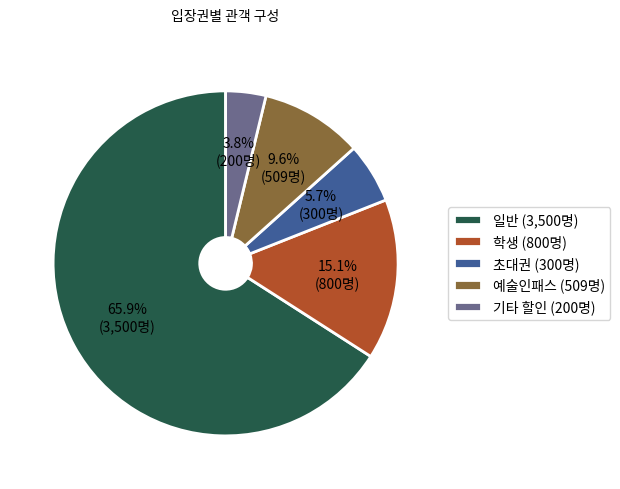

This figure's Python source: (Note: this script raises an exception after producing the figure.)
"""
차트 자동 생성 모듈
- 관객 구성 파이차트 (입장권별)
- 유형별 관객 구성 파이차트
- 주별 관객 수 바 차트
- 예산 계획 대비 집행 비교 차트
"""

import matplotlib
matplotlib.use('Agg')  # GUI 없이 사용
import matplotlib.pyplot as plt
import matplotlib.font_manager as fm
import os
import tempfile

# ──────────────────────────────────────────────
# 한글 폰트 설정
# ──────────────────────────────────────────────

def setup_korean_font():
    """한글 폰트 설정 - Noto Sans CJK 우선, 환경에 따라 자동 탐색"""
    font_candidates = [
        # Noto Sans CJK (우선)
        '/usr/share/fonts/opentype/noto/NotoSansCJK-Regular.ttc',
        '/usr/share/fonts/opentype/noto/NotoSansCJKkr-Regular.otf',
        '/usr/share/fonts/truetype/noto/NotoSansCJK-Regular.ttc',
        '/usr/share/fonts/truetype/noto/NotoSansCJKkr-Regular.otf',
        '/usr/share/fonts/noto-cjk/NotoSansCJKkr-Regular.otf',
        # macOS
        '/System/Library/Fonts/Supplemental/NotoSansCJKkr-Regular.otf',
        '/Library/Fonts/NotoSansCJKkr-Regular.otf',
        # Windows
        'C:/Windows/Fonts/NotoSansCJKkr-Regular.otf',
        # Fallback: Nanum Gothic
        '/usr/share/fonts/truetype/nanum/NanumGothic.ttf',
        '/usr/share/fonts/truetype/nanum/NanumGothicBold.ttf',
        # Fallback: 맑은 고딕 (Windows)
        'C:/Windows/Fonts/malgun.ttf',
        # Fallback: Apple Gothic
        '/System/Library/Fonts/AppleGothic.ttf',
    ]

    for font_path in font_candidates:
        if os.path.exists(font_path):
            return fm.FontProperties(fname=font_path)

    # matplotlib font_manager에서 Noto Sans CJK 탐색
    for font in fm.fontManager.ttflist:
        if 'Noto Sans CJK' in font.name or 'NotoSansCJK' in font.name:
            return fm.FontProperties(fname=font.fname)

    # 폰트를 찾지 못한 경우 기본 설정
    plt.rcParams['font.family'] = 'DejaVu Sans'
    return None


def get_font_prop():
    """폰트 속성 반환"""
    prop = setup_korean_font()
    return prop


# ──────────────────────────────────────────────
# 미술관 톤 팔레트 (v5.3.60) — 보고서 차트 색 통일
# ──────────────────────────────────────────────

C_ACCENT = "#255c4a"     # 메인 강조 (녹색)
C_ACCENT2 = "#b4512a"    # 보조 강조 (테라코타)
C_ACCENT3 = "#3f5e99"    # 추가 강조 (블루)
C_INK = "#20231f"
C_MUTED = "#9aa39a"      # 역대 전시 점 등 흐린 회색
C_GRID = "#d9ddd4"       # 격자·기준선
# 범주형(매체 구성 등) — 미술관 톤 확장 팔레트
C_CATEGORICAL = ["#255c4a", "#b4512a", "#3f5e99", "#8a6d3b",
                 "#6d6a8c", "#4a7c59", "#a8632c", "#5a6e80"]


# ──────────────────────────────────────────────
# 파이차트: 관객 구성 (입장권별)
# ──────────────────────────────────────────────

def create_visitor_pie_chart(data, title="관객 구성", output_path=None):
    """관객 구성 파이차트 생성

    Args:
        data: dict, {"카테고리": 값, ...}
            예: {"일반": 3500, "학생": 1200, "초대권": 300}
        title: 차트 제목
        output_path: 저장 경로 (None이면 임시 파일)

    Returns:
        저장된 파일 경로
    """
    if output_path is None:
        output_path = tempfile.mktemp(suffix='.png')

    font_prop = get_font_prop()

    fig, ax = plt.subplots(1, 1, figsize=(6, 5))

    labels = list(data.keys())
    values = list(data.values())
    total = sum(values)

    # 색상 팔레트 (미술관 톤)
    colors = C_CATEGORICAL[:len(labels)]

    def autopct_func(pct):
        absolute = int(round(pct / 100.0 * total))
        return f'{pct:.1f}%\n({absolute:,}명)'

    wedges, texts, autotexts = ax.pie(
        values,
        labels=None,
        autopct=autopct_func,
        startangle=90,
        colors=colors,
        pctdistance=0.65,
        wedgeprops=dict(width=0.85, edgecolor='white', linewidth=2)
    )

    # 텍스트 스타일
    for autotext in autotexts:
        autotext.set_fontsize(9)
        if font_prop:
            autotext.set_fontproperties(font_prop)

    # 범례
    legend_labels = [f'{l} ({v:,}명)' for l, v in zip(labels, values)]
    legend = ax.legend(
        wedges, legend_labels,
        title="",
        loc="center left",
        bbox_to_anchor=(1, 0, 0.5, 1),
        fontsize=9,
        prop=font_prop
    )

    if font_prop:
        ax.set_title(title, fontsize=14, fontweight='bold', fontproperties=font_prop, pad=20)
    else:
        ax.set_title(title, fontsize=14, fontweight='bold', pad=20)

    plt.tight_layout()
    fig.savefig(output_path, dpi=200, bbox_inches='tight', facecolor='white')
    plt.close(fig)

    return output_path


# ──────────────────────────────────────────────
# 파이차트: 유형별 관객 구성
# ──────────────────────────────────────────────

def create_visitor_type_chart(data, title="유형별 관객 구성", output_path=None):
    """유형별 관객 구성 파이차트

    Args:
        data: dict, {"개인": 4000, "미술대학 단체": 500, ...}
    """
    return create_visitor_pie_chart(data, title=title, output_path=output_path)


# ──────────────────────────────────────────────
# 바 차트: 주별 관객 수
# ──────────────────────────────────────────────

def create_weekly_visitors_chart(data, title="주별 관객 수", output_path=None,
                                 ref_lines=None):
    """주별 관객 수 영역·라인 차트.

    Args:
        data: dict, {"1주": 500, "2주": 620, ...}
        ref_lines: [(value, label, color), ...] — 비교 기준선(같은 유형 평균/마지막
                   전시의 주당 환산 등). 없으면 자체 평균선 표시.
    """
    if output_path is None:
        output_path = tempfile.mktemp(suffix='.png')

    font_prop = get_font_prop()

    fig, ax = plt.subplots(figsize=(10, 4.6))

    weeks = list(data.keys())
    values = list(data.values())
    x = list(range(len(weeks)))

    # 영역 + 라인 + 마커 (추세감) — 미술관 톤
    ax.fill_between(x, values, color=C_ACCENT, alpha=0.12, zorder=1)
    ax.plot(x, values, color=C_ACCENT, linewidth=2, marker='o', markersize=6,
            markerfacecolor='white', markeredgecolor=C_ACCENT,
            markeredgewidth=1.5, zorder=3, label="이번 전시")

    # 비교 기준선 (같은 유형 평균/마지막) — 없으면 자체 평균
    drawn_ref = False
    if ref_lines:
        ref_colors = [C_ACCENT2, "#3f5e99"]
        for i, (val, label, color) in enumerate(ref_lines):
            if val is None or val <= 0:
                continue
            c = color or ref_colors[i % len(ref_colors)]
            ax.axhline(val, color=c, linestyle='--', linewidth=1.2, alpha=0.85,
                       zorder=2)
            ax.text(x[-1], val, f' {label} {val:,.0f}', va='bottom', ha='right',
                    fontsize=8.5, color=c, fontproperties=font_prop)
            drawn_ref = True
    if not drawn_ref and values:
        avg = sum(values) / len(values)
        ax.axhline(avg, color=C_ACCENT2, linestyle='--', linewidth=1.1,
                   alpha=0.8, zorder=2)
        ax.text(x[0], avg, f' 평균 {avg:,.0f}', va='bottom', ha='left',
                fontsize=8.5, color=C_ACCENT2, fontproperties=font_prop)

    # 값 표시
    for xi, val in zip(x, values):
        ax.text(xi, val + max(values) * 0.03, f'{val:,}', ha='center',
                va='bottom', fontsize=9, fontproperties=font_prop, color=C_INK)

    ax.set_xticks(x)
    if font_prop:
        ax.set_xticklabels(weeks, fontproperties=font_prop, fontsize=9)
        ax.set_title(title, fontsize=14, fontweight='bold', fontproperties=font_prop, pad=15)
        ax.set_ylabel('관객 수 (명)', fontproperties=font_prop, fontsize=10)
    else:
        ax.set_xticklabels(weeks, fontsize=9)
        ax.set_title(title, fontsize=14, fontweight='bold', pad=15)
        ax.set_ylabel('Visitors', fontsize=10)

    ax.spines['top'].set_visible(False)
    ax.spines['right'].set_visible(False)
    ax.grid(axis='y', alpha=0.3)

    plt.tight_layout()
    fig.savefig(output_path, dpi=200, bbox_inches='tight', facecolor='white')
    plt.close(fig)

    return output_path


# ──────────────────────────────────────────────
# 바 차트: 예산 계획 대비 집행
# ──────────────────────────────────────────────

def create_budget_comparison_chart(categories, planned, actual,
                                    title="예산 계획 대비 집행", output_path=None):
    """예산 계획 대비 집행 비교 바 차트

    Args:
        categories: list, ["전시비", "부대비", ...]
        planned: list, [계획액, ...]
        actual: list, [집행액, ...]
        title: 차트 제목
        output_path: 저장 경로

    Returns:
        저장된 파일 경로
    """
    if output_path is None:
        output_path = tempfile.mktemp(suffix='.png')

    font_prop = get_font_prop()

    fig, ax = plt.subplots(figsize=(8, 5))

    x = range(len(categories))
    width = 0.35

    bars1 = ax.bar([i - width / 2 for i in x], planned, width,
                   label='계획', color=C_ACCENT3, edgecolor='white')
    bars2 = ax.bar([i + width / 2 for i in x], actual, width,
                   label='집행', color=C_ACCENT, edgecolor='white')

    ax.set_xticks(x)
    if font_prop:
        ax.set_xticklabels(categories, fontproperties=font_prop, fontsize=10)
        ax.set_title(title, fontsize=14, fontweight='bold', fontproperties=font_prop, pad=15)
        ax.set_ylabel('금액 (원)', fontproperties=font_prop, fontsize=10)
        ax.legend(prop=font_prop, fontsize=10)
    else:
        ax.set_xticklabels(categories, fontsize=10)
        ax.set_title(title, fontsize=14, fontweight='bold', pad=15)
        ax.set_ylabel('Amount', fontsize=10)
        ax.legend(fontsize=10)

    # 값 표시
    def format_amount(val):
        if val >= 10000:
            return f'{val / 10000:.0f}만'
        return f'{val:,.0f}'

    for bar in bars1:
        height = bar.get_height()
        ax.text(bar.get_x() + bar.get_width() / 2., height,
                format_amount(height), ha='center', va='bottom', fontsize=8,
                fontproperties=font_prop)
    for bar in bars2:
        height = bar.get_height()
        ax.text(bar.get_x() + bar.get_width() / 2., height,
                format_amount(height), ha='center', va='bottom', fontsize=8,
                fontproperties=font_prop)

    ax.spines['top'].set_visible(False)
    ax.spines['right'].set_visible(False)
    ax.grid(axis='y', alpha=0.3)

    plt.tight_layout()
    fig.savefig(output_path, dpi=200, bbox_inches='tight', facecolor='white')
    plt.close(fig)

    return output_path


# 하위 호환: 기존 함수 이름 유지
def create_monthly_visitors_chart(data, title="월별 관객 수", output_path=None):
    """하위 호환 — create_weekly_visitors_chart 사용 권장"""
    return create_weekly_visitors_chart(data, title=title, output_path=output_path)


def create_age_distribution_chart(data, title="연령대별 관객 구성", output_path=None):
    """하위 호환 — create_visitor_type_chart 사용 권장"""
    return create_visitor_type_chart(data, title=title, output_path=output_path)


# ──────────────────────────────────────────────
# 유사 전시 비교 그룹 막대 그래프
# ──────────────────────────────────────────────

def create_similar_bar_chart(current_data, similar_rows, field_labels=None,
                              title="유사 전시 비교", output_path=None):
    """현재 전시와 유사 전시들을 그룹 막대 그래프로 비교.

    Parameters:
        current_data: dict — {field_name: value}
        similar_rows: list of SimilarExhibitionRow
        field_labels: dict — {field_name: 표시 라벨} (기본값 제공)
        title: str
        output_path: str or None

    Returns:
        output_path (str) or None
    """
    import numpy as np

    if field_labels is None:
        field_labels = {
            "총 관객수": "관객수",
            "총 사용 예산": "예산",
            "프로그램 총 수": "프로그램",
            "언론 보도 건수": "언론보도",
            "출품 작품 수_총": "출품작품",
            "일평균 관객수": "일평균",
        }

    font_prop = get_font_prop()

    # 사용 가능한 필드만 필터 (현재 전시에 값이 있는 것)
    fields = []
    for f in field_labels:
        val = current_data.get(f)
        if val and val > 0:
            fields.append(f)

    if len(fields) < 2:
        return None

    labels = [field_labels.get(f, f) for f in fields]
    n = len(fields)

    # 각 전시의 값 수집
    all_series = []
    series_names = []

    # 현재 전시
    current_vals = [current_data.get(f, 0) or 0 for f in fields]
    all_series.append(current_vals)
    series_names.append(current_data.get("전시 제목", "현재 전시"))

    # 유사 전시 (상위 3개만)
    for row in similar_rows[:3]:
        vals = [row.metrics.get(f, 0) or 0 for f in fields]
        if any(v > 0 for v in vals):
            all_series.append(vals)
            title_short = row.title[:10] + "…" if len(row.title) > 10 else row.title
            series_names.append(title_short)

    if len(all_series) < 2:
        return None

    # 정규화 (각 축의 최댓값 기준 0~1 스케일) — 스케일이 다른 항목 비교를 위해
    max_vals = [max(s[i] for s in all_series) for i in range(n)]
    max_vals = [m if m > 0 else 1 for m in max_vals]
    normalized = [[s[i] / max_vals[i] for i in range(n)] for s in all_series]

    # 그래프 생성
    num_series = len(all_series)
    x = np.arange(n)
    bar_width = 0.7 / num_series

    fig, ax = plt.subplots(figsize=(max(8, n * 1.8), 5))

    colors = [C_ACCENT, C_ACCENT2, C_ACCENT3, "#8a6d3b"]

    for idx, (norm_vals, raw_vals, name) in enumerate(
            zip(normalized, all_series, series_names)):
        offset = (idx - num_series / 2 + 0.5) * bar_width
        bars = ax.bar(x + offset, norm_vals, bar_width,
                      label=name, color=colors[idx % len(colors)],
                      edgecolor='white', linewidth=0.5, alpha=0.85)

        # 값 라벨 (현재 전시만 실제 값 표시)
        if idx == 0:
            for bar, raw_v in zip(bars, raw_vals):
                if raw_v >= 100_000_000:
                    display = f"{raw_v/100_000_000:.1f}억"
                elif raw_v >= 10_000:
                    display = f"{raw_v/10_000:.0f}만"
                elif raw_v >= 1_000:
                    display = f"{raw_v:,.0f}"
                else:
                    display = f"{raw_v:,.0f}"
                ax.text(bar.get_x() + bar.get_width() / 2, bar.get_height() + 0.02,
                        display, ha='center', va='bottom', fontsize=8,
                        fontproperties=font_prop, color=C_ACCENT, fontweight='bold')

    ax.set_xticks(x)
    if font_prop:
        ax.set_xticklabels(labels, fontproperties=font_prop, fontsize=10)
        ax.set_title(title, fontsize=13, fontweight='bold', fontproperties=font_prop, pad=15)
        ax.legend(prop=font_prop, fontsize=9, loc='upper right')
    else:
        ax.set_xticklabels(labels, fontsize=10)
        ax.set_title(title, fontsize=13, fontweight='bold', pad=15)
        ax.legend(fontsize=9, loc='upper right')

    ax.set_ylim(0, 1.3)
    ax.set_ylabel('')
    ax.set_yticklabels([])
    ax.spines['top'].set_visible(False)
    ax.spines['right'].set_visible(False)
    ax.spines['left'].set_visible(False)
    ax.tick_params(left=False)
    ax.grid(axis='y', alpha=0.2)

    plt.tight_layout()

    if output_path is None:
        output_path = os.path.join(tempfile.gettempdir(), "similar_bar.png")
    fig.savefig(output_path, dpi=150, bbox_inches='tight',
                facecolor='white', edgecolor='none')
    plt.close(fig)
    return output_path


# ──────────────────────────────────────────────
# 차트 공통 스타일 상수 (v5.3.61) — 도판 전반의 타이포·여백 일관성
# ──────────────────────────────────────────────

CH_TITLE = 14      # 도판 제목
CH_LABEL = 11      # 축·항목 라벨(굵게)
CH_VALUE = 11      # 강조 수치
CH_CAPTION = 9     # 보조 캡션(흐린 회색)
CH_TICK = 9        # 축 눈금


def _fp(size=None, bold=False):
    """폰트 속성 사본 반환(크기·굵기 적용). 한글 폰트 우선."""
    base = get_font_prop()
    if base is None:
        return None
    import copy
    fp = copy.copy(base)
    if size:
        fp.set_size(size)
    if bold:
        fp.set_weight('bold')
    return fp


def _eok_man(v):
    """원 단위 → '2.10억' / '1,400만' 표시."""
    v = v or 0
    if v >= 1e8:
        return f"{v/1e8:.2f}억"
    if v >= 1e4:
        return f"{v/1e4:,.0f}만"
    return f"{v:,.0f}원"


# ──────────────────────────────────────────────
# 롤리팝(점-막대): 기준 대비 핵심 지표 (v5.3.61 신규)
# ──────────────────────────────────────────────

def create_keymetrics_lollipop(rows, title="기준 대비 핵심 지표", output_path=None):
    """기준(=100) 대비 핵심 지표를 롤리팝(가는 트랙+점)으로 표현.

    rows: [{"label", "current_fmt", "reference_fmt", "ratio"(float, 기준=100)}]
    기준 위(>=100)=녹색, 아래(<100)=테라코타. 평가 의미 없이 '평균 대비 위치'.
    """
    rows = [r for r in rows if r.get("ratio") is not None]
    if len(rows) < 2:
        return None
    if output_path is None:
        output_path = tempfile.mktemp(suffix='.png')

    n = len(rows)
    fig, ax = plt.subplots(figsize=(9, 0.62 * n + 1.1))

    ratios = [r["ratio"] for r in rows]
    xmax = max(160, max(ratios) * 1.08)
    ys = list(range(n))[::-1]  # 위에서 아래로

    for y, r in zip(ys, rows):
        val = r["ratio"]
        color = C_ACCENT if val >= 100 else C_ACCENT2
        # 트랙(전체 0~xmax 연한 배경 선)
        ax.plot([0, xmax], [y, y], color="#eef1ec", linewidth=5,
                solid_capstyle='round', zorder=1)
        # 기준(100)에서 값까지 강조 세그먼트
        ax.plot([100, val], [y, y], color=color, linewidth=5,
                solid_capstyle='round', zorder=2)
        ax.scatter([val], [y], s=90, color=color, zorder=3,
                   edgecolor='white', linewidth=1.2)
        # 값 라벨(점 위)
        ax.text(val, y + 0.28, f"{val:.0f}", ha='center', va='bottom',
                fontproperties=_fp(CH_VALUE, bold=True), color=color)

    # 기준선(100) 점선
    ax.axvline(100, color="#9aa39a", linestyle='--', linewidth=1.1, zorder=1)

    # 좌측 거터: 항목명(굵게) + 캡션(현재 / 기준)
    ax.set_yticks(ys)
    ax.set_yticklabels([r["label"] for r in rows])
    for tick, r in zip(ax.get_yticklabels(), rows):
        tick.set_fontproperties(_fp(CH_LABEL, bold=True))
        tick.set_color(C_INK)
    # 캡션은 각 라벨 아래에 별도 텍스트(축 바깥)
    for y, r in zip(ys, rows):
        cap = f"{r.get('current_fmt','')} / 기준 {r.get('reference_fmt','')}"
        ax.annotate(cap, xy=(0, y), xycoords=('axes fraction', 'data'),
                    xytext=(-12, -11), textcoords='offset points',
                    ha='right', va='center',
                    fontproperties=_fp(CH_CAPTION), color="#7a827a")

    ax.set_xlim(0, xmax)
    ax.set_ylim(-0.6, n - 0.4)
    ax.set_xticks([0, 100, round(xmax)])
    ax.set_xticklabels(["0", "100", f"{round(xmax)}"])
    for lbl in ax.get_xticklabels():
        lbl.set_fontproperties(_fp(CH_TICK)); lbl.set_color("#7a827a")
    ax.xaxis.set_ticks_position('top')
    ax.tick_params(axis='y', length=0)
    ax.tick_params(axis='x', length=0)
    for sp in ('top', 'right', 'bottom', 'left'):
        ax.spines[sp].set_visible(False)
    ax.set_title(title, fontproperties=_fp(CH_TITLE, bold=True), color=C_INK,
                 pad=18, loc='left')

    plt.tight_layout()
    fig.savefig(output_path, dpi=200, bbox_inches='tight', facecolor='white')
    plt.close(fig)
    return output_path


# ──────────────────────────────────────────────
# 재정 지표 멀티패널 (v5.3.61 신규)
# ──────────────────────────────────────────────

def create_financial_panel(fin, title="재정 지표 구조", output_path=None):
    """재정 지표를 2x2 멀티패널로: 총예산·총수입(미니 막대), 집행률·관객당비용(진행 막대).

    fin = {
      "budget":  {"current": 원, "ref": 원},
      "revenue": {"current": 원, "ref": 원},
      "exec_rate": {"current": %, "ref": %},
      "cost":    {"current": 원, "ref": 원},
    }
    """
    if not fin:
        return None
    if output_path is None:
        output_path = tempfile.mktemp(suffix='.png')

    fig, axes = plt.subplots(2, 2, figsize=(9, 4.6))
    fig.subplots_adjust(hspace=0.7, wspace=0.35)

    def mini_bar(ax, sub_title, cur, ref, fmt):
        ax.set_title(sub_title, fontproperties=_fp(11, bold=True), color=C_INK,
                     loc='left', pad=8)
        vals = [cur or 0, ref or 0]
        bars = ax.bar([0, 1], vals, width=0.55,
                      color=[C_ACCENT, "#c7cdc2"], edgecolor='white')
        for b, v in zip(bars, vals):
            ax.text(b.get_x() + b.get_width()/2, v, fmt(v), ha='center',
                    va='bottom', fontproperties=_fp(CH_CAPTION, bold=True),
                    color=C_INK)
        ax.set_xticks([0, 1])
        ax.set_xticklabels(["이번", "기준"], fontproperties=_fp(CH_TICK),
                           color="#7a827a")
        ax.set_ylim(0, max(vals) * 1.25 if max(vals) > 0 else 1)
        ax.set_yticks([])
        for sp in ('top', 'right', 'left'):
            ax.spines[sp].set_visible(False)
        ax.tick_params(length=0)

    def progress(ax, sub_title, cur, ref, fmt):
        ax.set_title(sub_title, fontproperties=_fp(11, bold=True), color=C_INK,
                     loc='left', pad=8)
        scale = max(cur or 0, ref or 0) * 1.15 or 1
        ax.barh([0], [scale], color="#eef1ec", height=0.4, zorder=1)
        ax.barh([0], [cur or 0], color=C_ACCENT, height=0.4, zorder=2)
        if ref:
            # 기준 점선은 막대 높이로만 제한 (캡션과 겹침 방지)
            ax.plot([ref, ref], [-0.26, 0.26], color=C_INK, linestyle='--',
                    linewidth=1.2, zorder=3)
        ax.text(0, -0.5, f"이번 {fmt(cur)}", ha='left', va='top',
                fontproperties=_fp(CH_CAPTION), color=C_ACCENT)
        ax.text(scale, -0.5, f"기준 {fmt(ref)}", ha='right', va='top',
                fontproperties=_fp(CH_CAPTION), color="#7a827a")
        ax.set_xlim(0, scale)
        ax.set_ylim(-1, 0.5)
        ax.set_xticks([]); ax.set_yticks([])
        for sp in ('top', 'right', 'left', 'bottom'):
            ax.spines[sp].set_visible(False)

    won = _eok_man
    pct = lambda v: f"{v:.1f}%" if v else "—"
    won_per = lambda v: f"{v:,.0f}원/명" if v else "—"

    b, r = fin.get("budget", {}), fin.get("revenue", {})
    e, c = fin.get("exec_rate", {}), fin.get("cost", {})
    mini_bar(axes[0][0], "총 사용 예산", b.get("current"), b.get("ref"), won)
    mini_bar(axes[0][1], "총 수입", r.get("current"), r.get("ref"), won)
    progress(axes[1][0], "예산 집행률", e.get("current"), e.get("ref"), pct)
    progress(axes[1][1], "관객당 비용", c.get("current"), c.get("ref"), won_per)

    fig.suptitle(title, fontproperties=_fp(CH_TITLE, bold=True), color=C_INK,
                 x=0.02, ha='left', y=1.02)
    fig.savefig(output_path, dpi=200, bbox_inches='tight', facecolor='white')
    plt.close(fig)
    return output_path


# ──────────────────────────────────────────────
# 유사 전시 시간순 추세선 (v5.3.68) — x=전시(시간순), 선=지표
# ──────────────────────────────────────────────

def create_similar_trend_chart(current_data, similar_rows, current_start=None,
                               field_labels=None, title="유사 전시 비교 (시간순 추이)",
                               output_path=None):
    """유사 전시군을 시간순으로 배열하고 지표별 추세선을 그림.

    각 지표는 해당 군 내 최댓값=100%로 정규화(스케일 다른 지표 동시 비교).
    이번 전시는 x축 라벨 강조 + 점 강조.
    """
    import numpy as np
    from datetime import date as _date

    if field_labels is None:
        field_labels = {
            "총 관객수": "관객수", "총 사용 예산": "예산",
            "프로그램 총 수": "프로그램", "언론 보도 건수": "언론보도",
            "출품 작품 수_총": "출품작품", "일평균 관객수": "일평균",
        }

    def _pdate(d):
        if not d:
            return None
        try:
            s = str(d)[:10].replace(".", "-").replace("/", "-")
            p = [int(x) for x in s.split("-")[:3]]
            return _date(p[0], p[1], p[2]) if len(p) == 3 else None
        except (ValueError, TypeError):
            return None

    # 전시 목록: (이름, 날짜, metrics, is_current)
    exs = []
    cur_name = current_data.get("전시 제목", "이번 전시")
    exs.append((cur_name, _pdate(current_start), current_data, True))
    for r in similar_rows:
        exs.append((r.title, _pdate(getattr(r, "start", None)), r.metrics, False))

    # 날짜 있는 것만, 시간순 정렬
    exs = [e for e in exs if e[1] is not None]
    if len(exs) < 3:
        return None
    exs.sort(key=lambda e: e[1])

    # 사용할 지표(이번 전시에 값이 있는 것)
    fields = [f for f in field_labels if current_data.get(f)]
    if len(fields) < 2:
        return None

    fp = get_font_prop()
    # 넉넉한 가로폭 + 하단 라벨(가로·줄바꿈) 공간
    fig, ax = plt.subplots(figsize=(max(10, len(exs) * 2.0), 6.2))

    x = list(range(len(exs)))
    colors = C_CATEGORICAL
    for fi, f in enumerate(fields):
        vals = [float(m.get(f) or 0) for _, _, m, _ in exs]
        mx = max(vals) or 1
        norm = [v / mx * 100 for v in vals]
        ax.plot(x, norm, marker='o', markersize=4.5, linewidth=1.3,
                color=colors[fi % len(colors)], label=field_labels[f],
                markerfacecolor='white', markeredgewidth=1.3,
                markeredgecolor=colors[fi % len(colors)], zorder=2)

    # 이번 전시 위치 강조
    cur_idx = next((i for i, e in enumerate(exs) if e[3]), None)
    if cur_idx is not None:
        ax.axvspan(cur_idx - 0.24, cur_idx + 0.24, color=C_ACCENT, alpha=0.08, zorder=1)

    def _wrap(s, width=11):
        # 전체 이름 표기(절단 없음) — 공백 기준 가로 줄바꿈, 긴 토큰은 강제 분할
        lines, cur = [], ""
        for tok in str(s).split(" "):
            cand = (cur + " " + tok).strip() if cur else tok
            if len(cand) <= width:
                cur = cand
            else:
                if cur:
                    lines.append(cur)
                while len(tok) > width:
                    lines.append(tok[:width]); tok = tok[width:]
                cur = tok
        if cur:
            lines.append(cur)
        return "\n".join(lines)

    ax.set_xticks(x)
    # 가로 표기(rotation 0), 표 본문 수준의 작은 서체(9.5), 볼드 없음 — 절단 없음
    ax.set_xticklabels([_wrap(e[0]) for e in exs], rotation=0, ha='center')
    for tk, e in zip(ax.get_xticklabels(), exs):
        tk.set_fontproperties(_fp(9.5))  # 볼드 제거(이번 전시는 색으로만 구분)
        tk.set_color(C_ACCENT if e[3] else "#3c403a")
    ax.set_ylim(0, 116)
    ax.set_ylabel("지표별 최댓값 대비 (%)", fontproperties=_fp(9.5), color="#646b61")
    # 차트 제목은 탭의 '유사 전시 비교' 헤더와 중복 → 생략. 범례만 상단에(가늘게).
    ax.legend(prop=_fp(9.5), ncol=min(len(fields), 6), loc='lower center',
              bbox_to_anchor=(0.5, 1.01), frameon=False, columnspacing=1.6,
              handlelength=1.6)
    for sp in ('top', 'right'):
        ax.spines[sp].set_visible(False)
    for sp in ('left', 'bottom'):
        ax.spines[sp].set_color("#d9ddd4")
        ax.spines[sp].set_linewidth(0.8)
    ax.tick_params(axis='x', length=0, pad=8)
    ax.tick_params(axis='y', labelsize=9, length=0, colors="#646b61")
    ax.grid(axis='y', alpha=0.12, linewidth=0.7)
    if output_path is None:
        output_path = tempfile.mktemp(suffix='.png')
    fig.savefig(output_path, dpi=200, bbox_inches='tight', facecolor='white')
    plt.close(fig)
    return output_path


# ──────────────────────────────────────────────
# 유사 전시 비교 막대 — 평균/최근2/현재 (v5.3.77)
# ──────────────────────────────────────────────

def _desat(hexcol, factor=0.5):
    """hex 색의 채도를 factor배로(0.5=절반). HLS 변환."""
    import colorsys
    h = hexcol.lstrip('#')
    r, g, b = [int(h[i:i + 2], 16) / 255 for i in (0, 2, 4)]
    hh, l, s = colorsys.rgb_to_hls(r, g, b)
    r, g, b = colorsys.hls_to_rgb(hh, l, s * factor)
    return '#%02x%02x%02x' % (round(r * 255), round(g * 255), round(b * 255))


def create_similar_compare_bar(current_data, similar_rows, current_start=None,
                               field_labels=None, title="",
                               output_path=None):
    """지표별 그룹 막대: [유사 전시 평균 · 유사 최근 2개 · 현재 전시].

    - 현재 전시: 강조(브랜드 녹색). 유사 평균: 외곽선만(채움 없음).
      최근 2개: 오래된=연한 회색, 최근=진한 회색.
    - 지표 순서: 관객수 → 일평균 → 예산 → 프로그램 → 언론보도 → 작품수.
    - 시간순: 평균(기준) → 최근(오래된) → 최근(새) → 현재(가장 최근).
    - 스케일이 다른 지표 비교 위해 지표별 최댓값=1.0 정규화.
    """
    import numpy as np
    from datetime import date as _date

    if field_labels is None:
        field_labels = {
            "총 관객수": "관객수", "일평균 관객수": "일평균",
            "총 사용 예산": "예산", "프로그램 총 수": "프로그램",
            "언론 보도 건수": "언론보도", "출품 작품 수_총": "작품수",
        }
    fields = [f for f in field_labels if current_data.get(f)]
    if len(fields) < 2:
        return None

    def _pdate(d):
        if not d:
            return None
        try:
            s = str(d)[:10].replace(".", "-").replace("/", "-")
            p = [int(x) for x in s.split("-")[:3]]
            return _date(p[0], p[1], p[2]) if len(p) == 3 else None
        except (ValueError, TypeError):
            return None

    # 유사 전시 평균 (전체 유사군)
    avg_vals = []
    for f in fields:
        vs = [float(r.metrics.get(f)) for r in similar_rows
              if r.metrics.get(f) not in (None, 0)]
        avg_vals.append(sum(vs) / len(vs) if vs else 0)

    # 최근 2개 (시작일 기준, 날짜 있는 것만)
    dated = [(r, _pdate(getattr(r, "start", None))) for r in similar_rows]
    dated = [(r, d) for r, d in dated if d is not None]
    dated.sort(key=lambda rd: rd[1])
    recent2 = dated[-2:]  # 오래된 → 새 순

    # 시리즈 구성 (라벨, 값[fields], 색, 현재여부, 스타일)
    #   유사 평균 = 외곽선만(채움 없음), 최근 오래된 = 연회색, 최근 = 진회색,
    #   현재 = 녹색 강조
    GRAY_OUTLINE = "#9aa39a"
    recent_grays = ["#d6d6d6", "#8c8c8c"]  # 오래된(연) → 최근(진)
    series = [("유사 전시 평균", avg_vals, None, False, "outline")]
    for i, (r, _d) in enumerate(recent2):
        vals = [float(r.metrics.get(f) or 0) for f in fields]
        nm = r.title if len(r.title) <= 10 else r.title[:10] + "…"
        series.append((nm, vals, recent_grays[i % 2], False, "fill"))
    cur_vals = [float(current_data.get(f) or 0) for f in fields]
    cur_title = current_data.get("전시 제목", "현재 전시")
    cur_nm = cur_title if len(cur_title) <= 10 else cur_title[:10] + "…"
    series.append((cur_nm, cur_vals, C_ACCENT, True, "fill"))

    if len(series) < 2:
        return None

    # 지표별 정규화(최댓값=1.0)
    n = len(fields)
    maxv = [max(s[1][i] for s in series) or 1 for i in range(n)]

    # ── 스타일: 기존 create_similar_bar_chart와 동일하게 ──
    font_prop = get_font_prop()
    nser = len(series)
    x = np.arange(n)
    bar_width = 0.7 / nser
    fig, ax = plt.subplots(figsize=(max(8, n * 1.8), 5))

    for si, (name, vals, color, is_cur, style) in enumerate(series):
        offset = (si - nser / 2 + 0.5) * bar_width
        norm = [vals[i] / maxv[i] for i in range(n)]
        if style == "outline":
            # 유사 전시 평균 — 채움 없이 외곽선만(비교 기준 메타데이터)
            bars = ax.bar(x + offset, norm, bar_width, label=name,
                          facecolor='none', edgecolor=GRAY_OUTLINE, linewidth=1.3)
        else:
            bars = ax.bar(x + offset, norm, bar_width, label=name, color=color,
                          edgecolor='white', linewidth=0.5,
                          alpha=1.0 if is_cur else 0.95)
        if is_cur:
            for bar, raw_v in zip(bars, vals):
                if raw_v >= 100_000_000:
                    display = f"{raw_v/100_000_000:.1f}억"
                elif raw_v >= 10_000:
                    display = f"{raw_v/10_000:.0f}만"
                else:
                    display = f"{raw_v:,.0f}"
                ax.text(bar.get_x() + bar.get_width() / 2, bar.get_height() + 0.02,
                        display, ha='center', va='bottom', fontsize=8,
                        fontproperties=font_prop, color=C_ACCENT, fontweight='bold')

    labels = [field_labels[f] for f in fields]
    ax.set_xticks(x)
    if font_prop:
        ax.set_xticklabels(labels, fontproperties=font_prop, fontsize=10)
        if title:
            ax.set_title(title, fontsize=13, fontweight='bold',
                         fontproperties=font_prop, pad=15)
        ax.legend(prop=font_prop, fontsize=9, loc='upper right')
    else:
        ax.set_xticklabels(labels, fontsize=10)
        if title:
            ax.set_title(title, fontsize=13, fontweight='bold', pad=15)
        ax.legend(fontsize=9, loc='upper right')

    ax.set_ylim(0, 1.3)
    ax.set_ylabel('')
    ax.set_yticklabels([])
    ax.spines['top'].set_visible(False)
    ax.spines['right'].set_visible(False)
    ax.spines['left'].set_visible(False)
    ax.tick_params(left=False)
    ax.grid(axis='y', alpha=0.2)
    plt.tight_layout()
    if output_path is None:
        output_path = os.path.join(tempfile.gettempdir(), "similar_cmp.png")
    fig.savefig(output_path, dpi=150, bbox_inches='tight',
                facecolor='white', edgecolor='none')
    plt.close(fig)
    return output_path


# ──────────────────────────────────────────────
# 스몰 멀티플: 유사 전시 지표별 미니 추세 (v5.3.73)
# ──────────────────────────────────────────────

def create_similar_smallmultiples(current_data, similar_rows, current_start=None,
                                  field_labels=None,
                                  title="유사 전시 지표별 추이 (시간순)",
                                  output_path=None):
    """지표별 미니 추세 패널(2×3). 각 패널은 자기 지표의 실제 값(정규화 없음)을
    시간순으로 보여주고, 이번 전시를 녹색 점으로 강조. 선 겹침 없음.
    """
    import numpy as np
    from datetime import date as _date

    if field_labels is None:
        field_labels = {
            "총 관객수": "관객수", "총 사용 예산": "예산",
            "일평균 관객수": "일평균", "프로그램 총 수": "프로그램",
            "언론 보도 건수": "언론보도", "출품 작품 수_총": "출품작품",
        }

    def _pdate(d):
        if not d:
            return None
        try:
            s = str(d)[:10].replace(".", "-").replace("/", "-")
            p = [int(x) for x in s.split("-")[:3]]
            return _date(p[0], p[1], p[2]) if len(p) == 3 else None
        except (ValueError, TypeError):
            return None

    exs = [(current_data.get("전시 제목", "이번 전시"), _pdate(current_start),
            current_data, True)]
    for r in similar_rows:
        exs.append((r.title, _pdate(getattr(r, "start", None)), r.metrics, False))
    exs = [e for e in exs if e[1] is not None]
    if len(exs) < 3:
        return None
    exs.sort(key=lambda e: e[1])

    fields = [f for f in field_labels if current_data.get(f)]
    if len(fields) < 2:
        return None

    def _fmt(v, f):
        v = v or 0
        if "예산" in f or "비용" in f:
            return f"{v/1e8:.1f}억" if v >= 1e8 else f"{v/1e4:.0f}만"
        if v >= 10000:
            return f"{v/1000:.0f}천"
        return f"{v:,.0f}"

    ncol = 3
    nrow = (len(fields) + ncol - 1) // ncol
    fig, axes = plt.subplots(nrow, ncol, figsize=(10, 2.5 * nrow))
    axes = np.array(axes).reshape(-1)
    x = list(range(len(exs)))
    cur_idx = next((i for i, e in enumerate(exs) if e[3]), None)

    for ai, f in enumerate(fields):
        ax = axes[ai]
        vals = [float(m.get(f) or 0) for _, _, m, _ in exs]
        ax.plot(x, vals, color="#b7c0b3", linewidth=1.3, zorder=1)
        ax.scatter(x, vals, s=22, color="#b7c0b3", zorder=2,
                   edgecolor='white', linewidth=0.8)
        if cur_idx is not None:
            ax.scatter([cur_idx], [vals[cur_idx]], s=70, color=C_ACCENT, zorder=3,
                       edgecolor='white', linewidth=1.4)
            ax.annotate(_fmt(vals[cur_idx], f), (cur_idx, vals[cur_idx]),
                        textcoords="offset points", xytext=(0, 7), ha='center',
                        fontproperties=_fp(9, bold=True), color=C_ACCENT)
        ax.set_title(field_labels[f], fontproperties=_fp(11, bold=True),
                     color=C_INK, loc='left', pad=6)
        vmin, vmax = min(vals), max(vals)
        pad = (vmax - vmin) * 0.25 or (vmax * 0.2 or 1)
        ax.set_ylim(vmin - pad, vmax + pad * 1.4)
        ax.set_yticks([vmin, vmax])
        ax.set_yticklabels([_fmt(vmin, f), _fmt(vmax, f)],
                           fontproperties=_fp(8), color="#9aa39a")
        ax.set_xticks([])
        ax.margins(x=0.08)
        for sp in ('top', 'right'):
            ax.spines[sp].set_visible(False)
        for sp in ('left', 'bottom'):
            ax.spines[sp].set_color("#e3e7df"); ax.spines[sp].set_linewidth(0.8)
        ax.tick_params(length=0)

    for j in range(len(fields), len(axes)):
        axes[j].set_visible(False)

    fig.suptitle("← 과거    전시 시간순    최근 →   (녹색 점 = 이번 전시)",
                 fontproperties=_fp(9), color="#9aa39a", y=0.04)
    fig.subplots_adjust(hspace=0.55, wspace=0.32, bottom=0.12, top=0.92)
    if output_path is None:
        output_path = tempfile.mktemp(suffix='.png')
    fig.savefig(output_path, dpi=200, bbox_inches='tight', facecolor='white')
    plt.close(fig)
    return output_path


# ──────────────────────────────────────────────
# 가로 막대: 이번 vs 기준 비교 (v5.3.63) — 유료 비율 등
# ──────────────────────────────────────────────

def create_comparison_bar(items, title="비교", unit="%", output_path=None):
    """이번/같은 유형 평균/마지막 전시를 가로 막대로 비교.

    items: [(label, value, is_current_bool), ...]  (value 단위는 unit)
    이번 전시 막대는 녹색 강조, 기준은 회색.
    """
    items = [(lbl, v, cur) for (lbl, v, cur) in items if v is not None]
    if len(items) < 2:
        return None
    if output_path is None:
        output_path = tempfile.mktemp(suffix='.png')
    fp = get_font_prop()
    n = len(items)
    fig, ax = plt.subplots(figsize=(8, 0.6 * n + 0.9))

    ys = list(range(n))[::-1]
    vmax = max(v for _, v, _ in items) * 1.18 or 1
    for y, (lbl, v, is_cur) in zip(ys, items):
        color = C_ACCENT if is_cur else "#c7cdc2"
        ax.barh([y], [v], color=color, height=0.55, edgecolor='white', zorder=2)
        val_txt = f"{v:.1f}{unit}" if unit == "%" else f"{v:,.0f}{unit}"
        ax.text(v, y, f" {val_txt}", va='center', ha='left',
                fontproperties=_fp(CH_CAPTION, bold=is_cur),
                color=C_INK if is_cur else "#7a827a")
    ax.set_yticks(ys)
    ax.set_yticklabels([lbl for lbl, _, _ in items])
    for tick, (_, _, is_cur) in zip(ax.get_yticklabels(), items):
        tick.set_fontproperties(_fp(CH_CAPTION, bold=is_cur))
        tick.set_color(C_INK if is_cur else "#7a827a")
    ax.set_xlim(0, vmax)
    ax.set_xticks([])
    ax.set_title(title, fontproperties=_fp(12, bold=True), color=C_INK,
                 loc='left', pad=10)
    ax.tick_params(length=0)
    for sp in ('top', 'right', 'bottom', 'left'):
        ax.spines[sp].set_visible(False)
    plt.tight_layout()
    fig.savefig(output_path, dpi=200, bbox_inches='tight', facecolor='white')
    plt.close(fig)
    return output_path


# ──────────────────────────────────────────────
# 도넛: 출품 매체 구성 (v5.3.60 신규)
# ──────────────────────────────────────────────

def create_media_composition_chart(media_dict, title="출품 매체 구성",
                                   output_path=None, unit="점", center_suffix=None):
    """구성 도넛 (매체·신작/구작·입장권·유료무료 공용).

    v5.3.64: 범례를 하단 가로로 내리고 도넛을 크게(2개 나란히 배치 최적화).
    media_dict: {"회화": 18, ...} (0은 자동 제외)
    unit: 범례·중앙 단위 ("점"/"명")
    center_suffix: 중앙 총계 단위 (None이면 unit 사용)
    """
    data = {k: v for k, v in media_dict.items() if v and v > 0}
    if len(data) < 2:
        return None
    if output_path is None:
        output_path = tempfile.mktemp(suffix='.png')
    fp = get_font_prop()
    labels = list(data.keys())
    values = list(data.values())
    total = sum(values)
    colors = C_CATEGORICAL[:len(labels)]

    # 정사각형 도넛 + 하단 가로 범례 공간
    fig, ax = plt.subplots(figsize=(5.4, 6.0))

    def autopct(pct):
        return f'{pct:.0f}%' if pct >= 7 else ''

    wedges, _t, autotexts = ax.pie(
        values, labels=None, autopct=autopct, startangle=90, colors=colors,
        radius=1.0, pctdistance=0.80,
        wedgeprops=dict(width=0.40, edgecolor='white', linewidth=2.5))
    for at in autotexts:
        at.set_color('white'); at.set_fontproperties(_fp(11, bold=True))
    # 중앙 총계
    cs = center_suffix if center_suffix is not None else unit
    ax.text(0, 0, f'{total:,}{cs}', ha='center', va='center',
            fontproperties=_fp(17, bold=True), color=C_INK)
    ax.set_title(title, fontproperties=_fp(CH_TITLE, bold=True), color=C_INK,
                 pad=14)

    # 하단 가로 범례 (값 포함). 항목 많으면 줄바꿈(최대 3열).
    legend_labels = [f'{l} {v:,}{unit}' for l, v in zip(labels, values)]
    ncol = min(3, len(labels))
    ax.legend(wedges, legend_labels, loc="upper center",
              bbox_to_anchor=(0.5, -0.02), ncol=ncol, frameon=False,
              prop=_fp(CH_CAPTION), handlelength=1.0, columnspacing=1.4,
              labelspacing=0.5)
    fig.savefig(output_path, dpi=200, bbox_inches='tight', facecolor='white')
    plt.close(fig)
    return output_path


# ──────────────────────────────────────────────
# 가로 막대: 예산 구조 (v5.3.60 신규)
# ──────────────────────────────────────────────

def create_budget_structure_chart(exhibition, supplementary, planned=None,
                                   title="예산 구조", output_path=None):
    """전시비/부대비 구성을 가로 스택 막대로, 계획액은 기준선으로 표시.

    exhibition, supplementary, planned: 원 단위 숫자
    """
    total = (exhibition or 0) + (supplementary or 0)
    if total <= 0:
        return None
    if output_path is None:
        output_path = tempfile.mktemp(suffix='.png')
    fp = get_font_prop()
    fig, ax = plt.subplots(figsize=(9, 2.4))

    def eok(v):  # 억 단위
        return (v or 0) / 1e8

    e, s = eok(exhibition), eok(supplementary)
    ax.barh([0], [e], color=C_ACCENT, edgecolor='white', height=0.5, label='전시비')
    ax.barh([0], [s], left=[e], color=C_ACCENT2, edgecolor='white', height=0.5, label='부대비')
    # 세그먼트 값 라벨
    if e > 0:
        ax.text(e / 2, 0, f'전시비\n{e:.2f}억 ({exhibition/total*100:.0f}%)',
                ha='center', va='center', color='white', fontsize=9,
                fontweight='bold', fontproperties=fp if fp else None)
    if s > 0:
        ax.text(e + s / 2, 0, f'부대비\n{s:.2f}억 ({supplementary/total*100:.0f}%)',
                ha='center', va='center', color='white', fontsize=9,
                fontweight='bold', fontproperties=fp if fp else None)
    # 계획액 기준선
    if planned and planned > 0:
        px = eok(planned)
        ax.axvline(px, color=C_INK, linestyle='--', linewidth=1.2)
        ax.text(px, 0.42, f'계획 {px:.2f}억', ha='center', va='bottom',
                fontsize=8.5, color=C_INK, fontproperties=fp if fp else None)
    ax.set_xlim(0, max(eok(total), eok(planned) if planned else 0) * 1.15)
    ax.set_yticks([])
    ax.set_xlabel('금액 (억원)', fontproperties=fp if fp else None, fontsize=9)
    ax.set_title(title, fontsize=13, fontweight='bold', pad=12,
                 fontproperties=fp if fp else None)
    for sp in ('top', 'right', 'left'):
        ax.spines[sp].set_visible(False)
    ax.grid(axis='x', alpha=0.2)
    plt.tight_layout()
    fig.savefig(output_path, dpi=200, bbox_inches='tight', facecolor='white')
    plt.close(fig)
    return output_path


# ──────────────────────────────────────────────
# 산점도(사분면): 예산 대비 관객 효율 — 역대 분포 속 위치 (v5.3.60 신규)
# ──────────────────────────────────────────────

def create_efficiency_scatter_chart(current, ref_points,
                                    title="예산 대비 관객 (역대 전시 분포)",
                                    output_path=None):
    """x=예산, y=관객 산점도. 역대 18개 전시 분포 + 이번 전시 강조,
    평균선으로 4분면 구획.

    current: {"title", "budget", "visitors"}
    ref_points: [{"title","budget","visitors"}, ...]
    """
    import numpy as np
    pts = [(p.get("budget"), p.get("visitors"), p.get("title", ""))
           for p in (ref_points or [])
           if p.get("budget") and p.get("visitors")]
    if len(pts) < 3:
        return None
    if output_path is None:
        output_path = tempfile.mktemp(suffix='.png')
    fp = get_font_prop()
    fig, ax = plt.subplots(figsize=(8, 5.6))

    xs = np.array([p[0] for p in pts], dtype=float)
    ys = np.array([p[1] for p in pts], dtype=float)
    ax.scatter(xs / 1e8, ys, s=48, color=C_MUTED, alpha=0.65,
               edgecolor='white', linewidth=0.6, zorder=2, label='역대 전시')
    # 평균 사분면 기준선
    mx, my = float(xs.mean()), float(ys.mean())
    ax.axvline(mx / 1e8, color=C_GRID, linestyle='--', linewidth=1, zorder=1)
    ax.axhline(my, color=C_GRID, linestyle='--', linewidth=1, zorder=1)
    ax.text(mx / 1e8, ax.get_ylim()[1], ' 평균 예산', va='top', ha='left',
            fontsize=8, color=C_MUTED, fontproperties=fp if fp else None)

    cb, cv = current.get("budget"), current.get("visitors")
    if cb and cv:
        ax.scatter([cb / 1e8], [cv], s=200, color=C_ACCENT, edgecolor='white',
                   linewidth=1.6, zorder=4, label='이번 전시')
        ax.annotate(
            (current.get("title", "이번 전시") or "이번 전시")[:14],
            (cb / 1e8, cv), textcoords="offset points", xytext=(9, 9),
            fontsize=10, fontweight='bold', color=C_ACCENT,
            fontproperties=fp if fp else None)

    ax.set_xlabel("총 사용 예산 (억원)", fontproperties=fp if fp else None, fontsize=10)
    ax.set_ylabel("총 관객수 (명)", fontproperties=fp if fp else None, fontsize=10)
    ax.set_title(title, fontsize=13, fontweight='bold', pad=14,
                 fontproperties=fp if fp else None)
    ax.legend(prop=fp, fontsize=9, loc='lower right')
    ax.get_yaxis().set_major_formatter(
        plt.FuncFormatter(lambda v, _p: f'{int(v):,}'))
    for sp in ('top', 'right'):
        ax.spines[sp].set_visible(False)
    ax.grid(alpha=0.12)
    plt.tight_layout()
    fig.savefig(output_path, dpi=200, bbox_inches='tight', facecolor='white')
    plt.close(fig)
    return output_path


# ──────────────────────────────────────────────
# 라인: 역대 전시 지표 시계열 — 이번 전시 강조 (v5.3.60 신규)
# ──────────────────────────────────────────────

def create_trend_chart(current, ref_points, metric_key="visitors",
                       metric_label="총 관객수", unit="명",
                       title=None, output_path=None):
    """역대 전시를 시작일 순으로 늘어놓고 지표 추이를 라인으로, 이번 전시를 강조.

    current/ref_points 항목: {"start"(YYYY-MM-DD), metric_key, "title"}
    """
    from datetime import date as _date

    def _parse(d):
        if not d:
            return None
        if isinstance(d, _date):
            return d
        # "2021.10.01", "2021-10-01", "2021/10/01" 등 구분자 정규화
        s = str(d)[:10].replace('.', '-').replace('/', '-').strip('-')
        parts = [p for p in s.split('-') if p]
        if len(parts) >= 3:
            try:
                return _date(int(parts[0]), int(parts[1]), int(parts[2]))
            except (ValueError, TypeError):
                return None
        return None

    rows = []
    for p in (ref_points or []):
        dt = _parse(p.get("start"))
        v = p.get(metric_key)
        if dt and v:
            rows.append((dt, float(v), p.get("title", "")))
    if len(rows) < 3:
        return None
    rows.sort(key=lambda r: r[0])

    if title is None:
        title = f"역대 전시 {metric_label} 추이"
    if output_path is None:
        output_path = tempfile.mktemp(suffix='.png')
    fp = get_font_prop()
    fig, ax = plt.subplots(figsize=(9, 4.6))

    xs = [r[0] for r in rows]
    ys = [r[1] for r in rows]
    ax.plot(xs, ys, color=C_MUTED, linewidth=1.6, marker='o', markersize=5,
            markerfacecolor='white', markeredgecolor=C_MUTED, zorder=2,
            label='역대 전시')
    # 평균선
    import numpy as np
    avg = float(np.mean(ys))
    ax.axhline(avg, color=C_ACCENT2, linestyle='--', linewidth=1.1, alpha=0.8,
               zorder=1)
    ax.text(xs[0], avg, f' 평균 {avg:,.0f}{unit}', va='bottom', ha='left',
            fontsize=8.5, color=C_ACCENT2, fontproperties=fp if fp else None)

    # 이번 전시 강조
    cdt = _parse(current.get("start"))
    cv = current.get(metric_key)
    if cdt and cv:
        ax.scatter([cdt], [float(cv)], s=170, color=C_ACCENT, edgecolor='white',
                   linewidth=1.6, zorder=4, label='이번 전시')
        ax.annotate((current.get("title", "이번 전시") or "이번 전시")[:14],
                    (cdt, float(cv)), textcoords="offset points", xytext=(8, 9),
                    fontsize=10, fontweight='bold', color=C_ACCENT,
                    fontproperties=fp if fp else None)

    ax.set_ylabel(f"{metric_label} ({unit})", fontproperties=fp if fp else None,
                  fontsize=10)
    ax.set_title(title, fontsize=13, fontweight='bold', pad=14,
                 fontproperties=fp if fp else None)
    ax.legend(prop=fp, fontsize=9, loc='best')
    ax.get_yaxis().set_major_formatter(
        plt.FuncFormatter(lambda v, _p: f'{int(v):,}'))
    import matplotlib.dates as mdates
    ax.xaxis.set_major_formatter(mdates.DateFormatter('%Y'))
    for lbl in ax.get_xticklabels():
        if fp:
            lbl.set_fontproperties(fp)
    for sp in ('top', 'right'):
        ax.spines[sp].set_visible(False)
    ax.grid(axis='y', alpha=0.15)
    plt.tight_layout()
    fig.savefig(output_path, dpi=200, bbox_inches='tight', facecolor='white')
    plt.close(fig)
    return output_path


# ──────────────────────────────────────────────
# 테스트용
# ──────────────────────────────────────────────

if __name__ == "__main__":
    visitor_data = {"일반": 3500, "학생": 800, "초대권": 300, "예술인패스": 509, "기타 할인": 200}
    path1 = create_visitor_pie_chart(visitor_data, title="입장권별 관객 구성",
                                      output_path="/tmp/test_pie.png")
    print(f"파이차트 생성: {path1}")

    weekly_data = {"1주": 800, "2주": 1200, "3주": 1500, "4주": 1000, "5주": 900}
    path2 = create_weekly_visitors_chart(weekly_data, output_path="/tmp/test_bar.png")
    print(f"주별 바차트 생성: {path2}")

    categories = ["전시비", "부대비", "인건비"]
    planned = [50000000, 20000000, 15000000]
    actual = [48000000, 22000000, 14500000]
    path3 = create_budget_comparison_chart(categories, planned, actual,
                                            output_path="/tmp/test_budget.png")
    print(f"예산 비교 차트 생성: {path3}")

    type_data = {"개인": 4000, "미술대학 단체": 500, "기타 단체": 300, "오프닝 리셉션": 200}
    path4 = create_visitor_type_chart(type_data, output_path="/tmp/test_type.png")
    print(f"유형별 파이차트 생성: {path4}")
